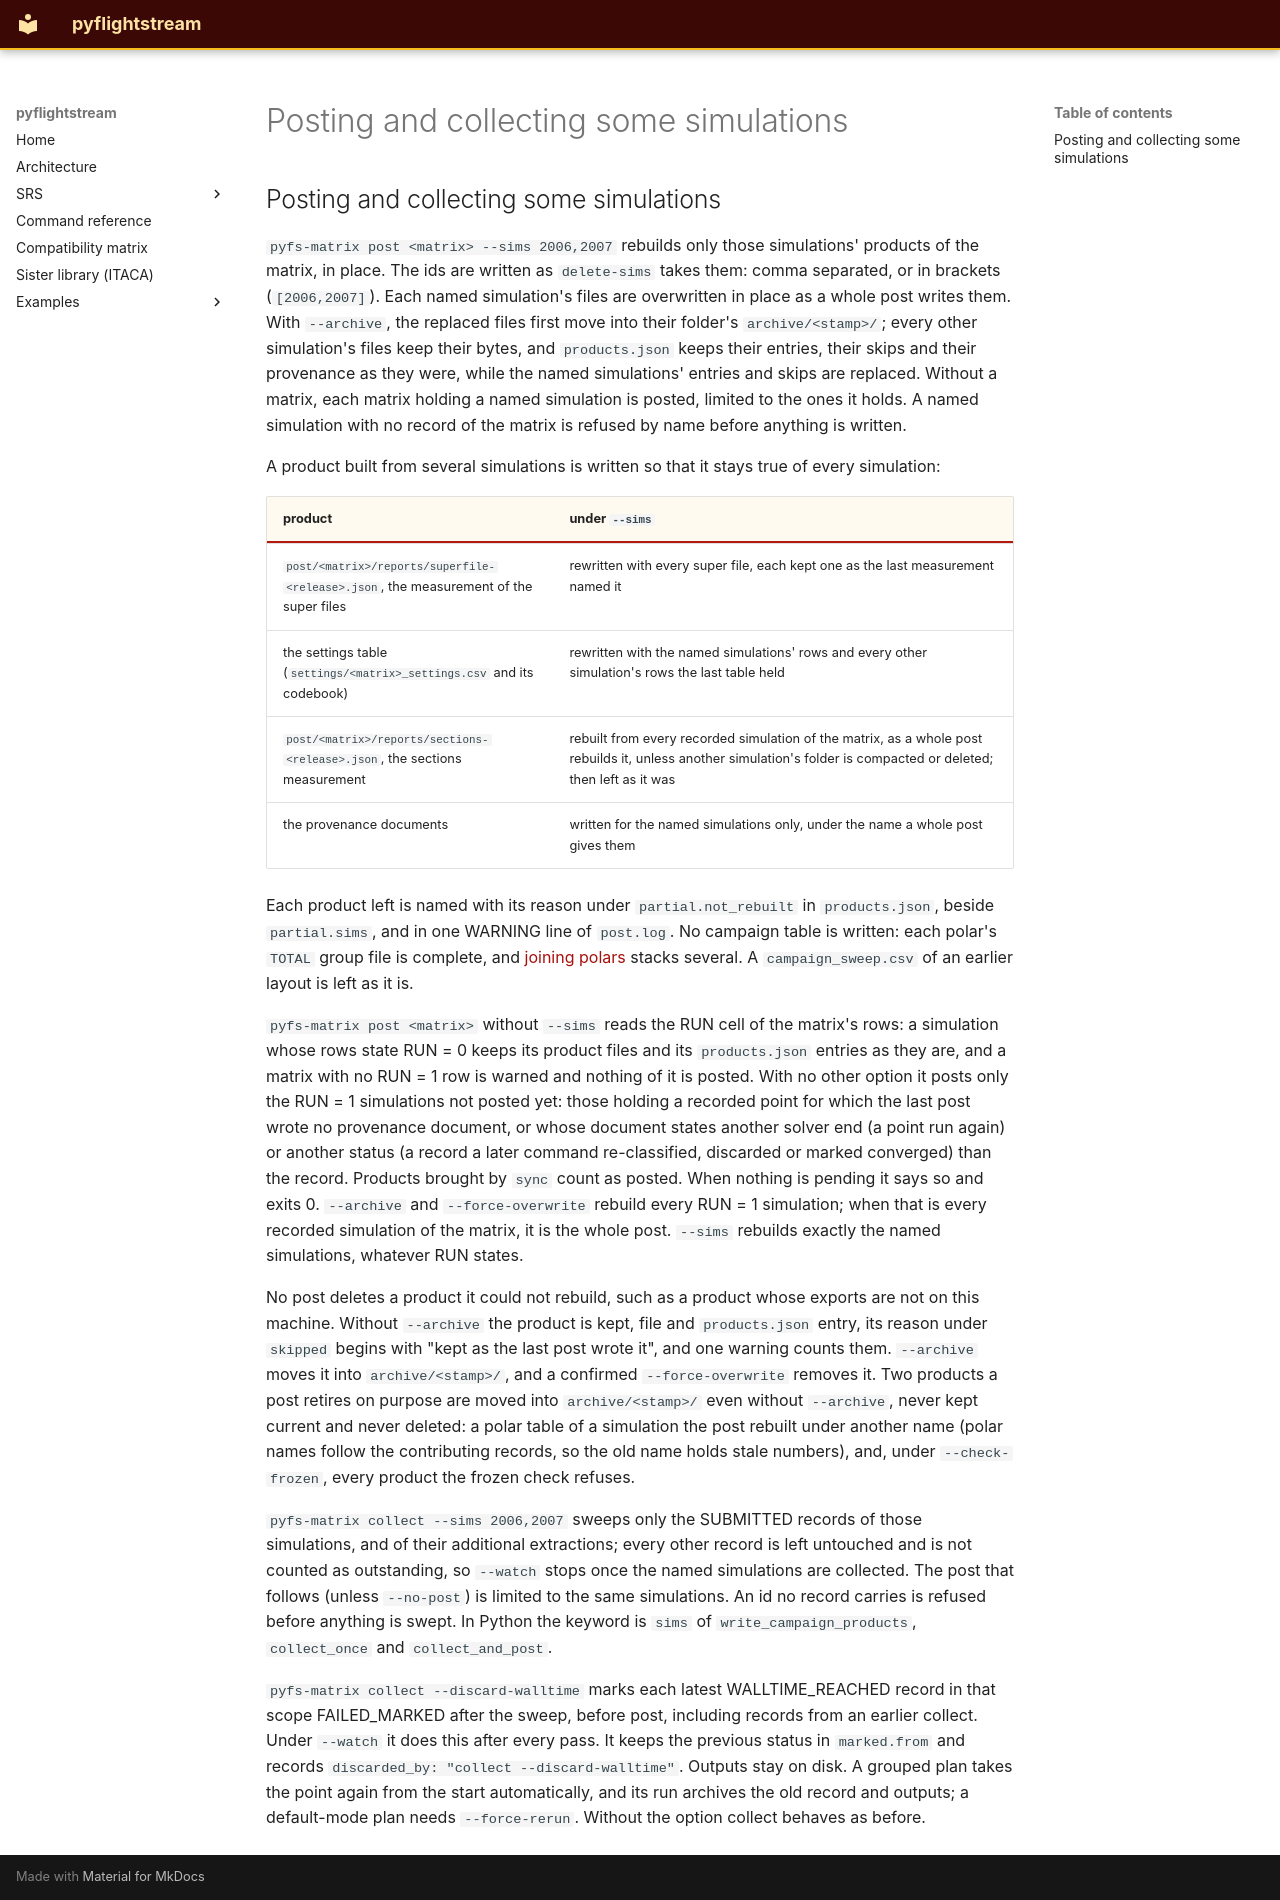

repository: nevesgeovana/pyflightstream · page: definitions/posting-and-collecting-some-simulations/index.html · generator: mkdocs

<a id="posting-and-collecting-some-simulations-since-0330"></a>

## Posting and collecting some simulations

`pyfs-matrix post <matrix> --sims 2006,2007` rebuilds only those simulations'
products of the matrix, in place. The ids are written as `delete-sims` takes
them: comma separated, or in brackets (`[2006,2007]`). Each named simulation's
files are overwritten in place as a whole post writes them. With `--archive`,
the replaced files first move into their folder's `archive/<stamp>/`;  every other simulation's files keep their bytes, and
`products.json` keeps their entries, their skips and their provenance as they
were, while the named simulations' entries and skips are replaced. Without a
matrix, each matrix holding a named simulation is posted, limited to the ones
it holds. A named simulation with no record of the matrix is refused by name
before anything is written.

A product built from several simulations is written so that it stays true of
every simulation:

| product | under `--sims` |
|---|---|
| `post/<matrix>/reports/superfile-<release>.json`, the measurement of the super files | rewritten with every super file, each kept one as the last measurement named it |
| the settings table (`settings/<matrix>_settings.csv` and its codebook) | rewritten with the named simulations' rows and every other simulation's rows the last table held |
| `post/<matrix>/reports/sections-<release>.json`, the sections measurement | rebuilt from every recorded simulation of the matrix, as a whole post rebuilds it, unless another simulation's folder is compacted or deleted; then left as it was |
| the provenance documents | written for the named simulations only, under the name a whole post gives them |

Each product left is named with its reason under `partial.not_rebuilt` in
`products.json`, beside `partial.sims`, and in one WARNING line of `post.log`.
No campaign table is written: each polar's `TOTAL` group file is complete, and
[joining polars](../pproc/index.md#joining-polars) stacks several. A `campaign_sweep.csv` of an
earlier layout is left as it is.

`pyfs-matrix post <matrix>` without `--sims` reads the RUN cell of the
matrix's rows: a simulation whose rows state RUN = 0 keeps its product files
and its `products.json` entries as they are, and a matrix with no RUN = 1 row
is warned and nothing of it is posted. With no other option it posts only the
RUN = 1 simulations not posted yet: those holding a recorded point for which
the last post wrote no provenance document, or whose document states another
solver end (a point run again) or another status (a record a later command
re-classified, discarded or marked converged) than the record. Products brought by `sync`
count as posted. When nothing is pending it says so and exits 0. `--archive`
and `--force-overwrite` rebuild every RUN = 1 simulation; when that is every
recorded simulation of the matrix, it is the whole post. `--sims` rebuilds
exactly the named simulations, whatever RUN states.

No post deletes a product it could not rebuild, such as a product whose
exports are not on this machine. Without `--archive` the product is kept,
file and `products.json` entry, its reason under `skipped` begins with "kept
as the last post wrote it", and one warning counts them. `--archive` moves it
into `archive/<stamp>/`, and a confirmed `--force-overwrite` removes it. Two
products a post retires on purpose are moved into `archive/<stamp>/` even
without `--archive`, never kept current and never deleted: a polar table of a
simulation the post rebuilt under another name (polar names follow the
contributing records, so the old name holds stale numbers), and, under
`--check-frozen`, every product the frozen check refuses.

`pyfs-matrix collect --sims 2006,2007` sweeps only the SUBMITTED records of
those simulations, and of their additional extractions; every other record is
left untouched and is not counted as outstanding, so `--watch` stops once the
named simulations are collected. The post that follows (unless `--no-post`) is
limited to the same simulations. An id no record carries is refused before
anything is swept. In Python the keyword is `sims` of
`write_campaign_products`, `collect_once` and `collect_and_post`.

`pyfs-matrix collect --discard-walltime` marks each latest WALLTIME_REACHED
record in that scope FAILED_MARKED after the sweep, before post, including
records from an earlier collect. Under `--watch` it does this after every
pass. It keeps the previous status in `marked.from` and records
`discarded_by: "collect --discard-walltime"`. Outputs stay on disk. A grouped
plan takes the point again from the start automatically, and its run archives
the old record and outputs; a default-mode plan needs `--force-rerun`.
Without the option collect behaves as before.
